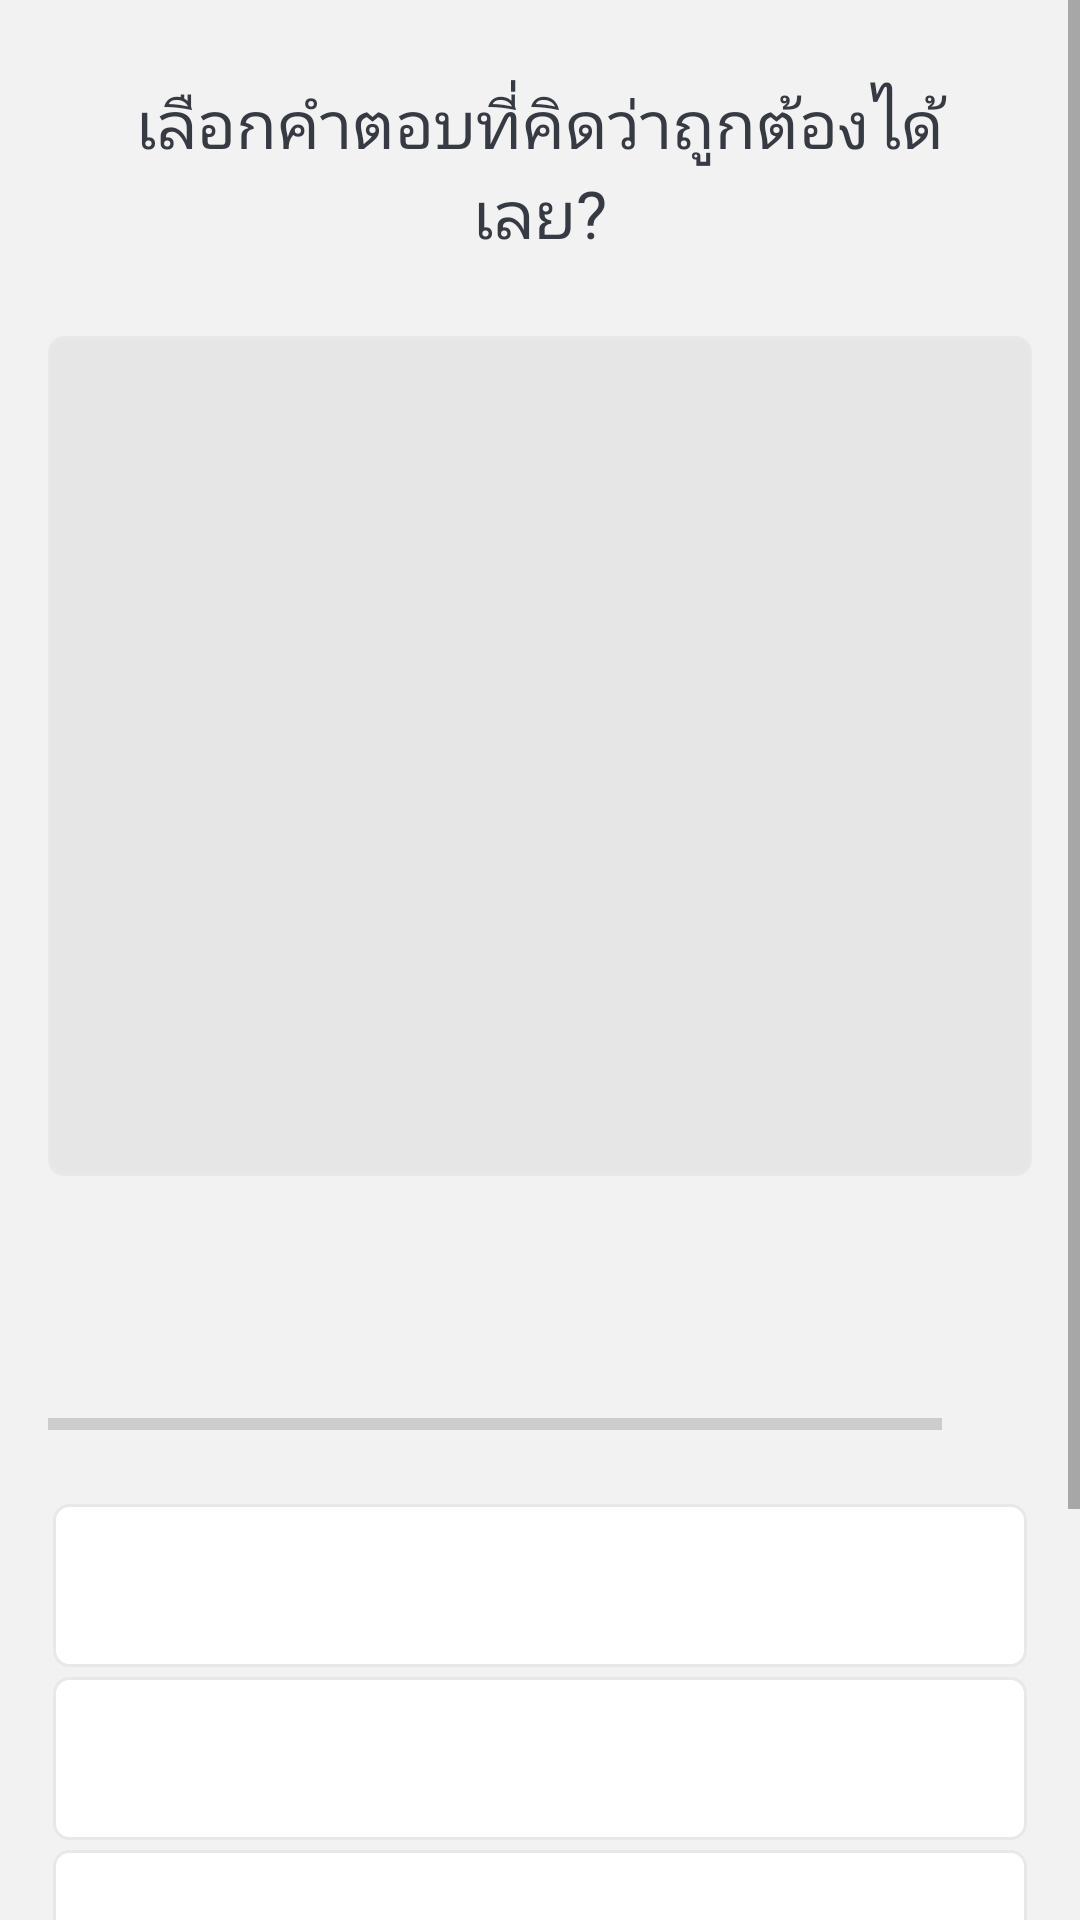

The Android layout XML behind this screen, and the referenced resources:
<!-- AndroidManifest.xml: activity theme NoActionBarTheme -->
<!-- res/layout/activity_playground.xml -->
<?xml version="1.0" encoding="utf-8"?>
<ScrollView xmlns:android="http://schemas.android.com/apk/res/android"
    xmlns:app="http://schemas.android.com/apk/res-auto"
    xmlns:tools="http://schemas.android.com/tools"
    android:layout_width="match_parent"
    android:layout_height="match_parent"
    android:fillViewport="true"
    android:background="@color/primary_background"
    tools:context=".views.PlaygroundActivity">
    <LinearLayout
        android:layout_width="match_parent"
        android:layout_height="wrap_content"
        android:orientation="vertical"
        android:gravity="center"
        android:padding="16dp">
        <TextView
            android:id="@+id/tv_title"
            android:layout_width="match_parent"
            android:layout_height="wrap_content"
            android:layout_margin="10dp"
            android:gravity="center"
            android:textColor="@color/primary_font"
            android:textSize="22sp"
            android:text="เลือกคำตอบที่คิดว่าถูกต้องได้เลย?"/>
        <ImageView
            android:id="@+id/iv_image"
            android:layout_width="match_parent"
            android:layout_height="280dp"
            android:layout_marginTop="16dp"
            android:background="@drawable/shape_image_default"
            tools:src="@drawable/poster_endgame"/>
        <TextView
            android:id="@+id/tv_question"
            android:layout_width="match_parent"
            android:layout_height="wrap_content"
            android:layout_margin="10dp"
            android:gravity="start"
            android:textColor="@color/primary_font"
            android:textSize="16sp"
            tools:text="4. คิดว่าโปสเตอร์นี้มาจากหนังเรื่องอะไร?"/>
        <LinearLayout
            android:id="@+id/ll_choices"
            android:layout_width="match_parent"
            android:layout_height="wrap_content"
            android:layout_marginTop="16dp"
            android:gravity="center_vertical"
            android:orientation="horizontal">
            <ProgressBar
                android:id="@+id/pb_progress"
                android:layout_width="0dp"
                android:layout_height="wrap_content"
                android:layout_weight="1"
                android:minHeight="50dp"
                android:indeterminate="false"
                tools:max="2"
                tools:progress="1"
                style="?android:attr/progressBarStyleHorizontal"/>
            <TextView
                android:id="@+id/tv_progress"
                android:layout_width="wrap_content"
                android:layout_height="wrap_content"
                android:gravity="center"
                android:padding="15dp"
                android:textColor="@color/primary_font_soft"
                android:textSize="14sp"
                tools:text="1/2"/>
        </LinearLayout>
        <TextView
            android:id="@+id/tv_choice1"
            android:layout_width="match_parent"
            android:layout_height="wrap_content"
            android:layout_margin="1.5dp"
            android:background="@drawable/shape_option_default"
            android:gravity="center"
            android:padding="15dp"
            android:textColor="@color/primary_font_soft"
            android:textSize="18sp"
            tools:text="a. Avengers End Game"/>
        <TextView
            android:id="@+id/tv_choice2"
            android:layout_width="match_parent"
            android:layout_height="wrap_content"
            android:layout_margin="1.5dp"
            android:background="@drawable/shape_option_default"
            android:gravity="center"
            android:padding="15dp"
            android:textColor="@color/primary_font_soft"
            android:textSize="18sp"
            tools:text="b. Spiderman: No way home"/>
        <TextView
            android:id="@+id/tv_choice3"
            android:layout_width="match_parent"
            android:layout_height="wrap_content"
            android:layout_margin="1.5dp"
            android:background="@drawable/shape_option_default"
            android:gravity="center"
            android:padding="15dp"
            android:textColor="@color/primary_font_soft"
            android:textSize="18sp"
            tools:text="c. Captain America: Winters Solider"/>
        <TextView
            android:id="@+id/tv_choice4"
            android:layout_width="match_parent"
            android:layout_height="wrap_content"
            android:layout_margin="1.5dp"
            android:background="@drawable/shape_option_default"
            android:gravity="center"
            android:padding="15dp"
            android:textColor="@color/primary_font_soft"
            android:textSize="18sp"
            tools:text="d. The Batman"/>
        <Button
            android:id="@+id/btn_submit"
            android:layout_width="match_parent"
            android:layout_height="wrap_content"
            android:layout_marginTop="20dp"
            android:layout_marginStart="1.5dp"
            android:layout_marginEnd="1.5dp"
            android:background="@color/primary"
            android:text="@string/str_submit"
            android:textColor="@android:color/white"
            android:textStyle="bold"
            android:visibility="visible"/>
    </LinearLayout>
</ScrollView>
<!-- resources referenced by this layout -->
<resources>
  <color name="primary">#9013FE</color>
  <color name="primary_background">#f2f2f2</color>
  <color name="primary_font">#363A43</color>
  <color name="primary_font_soft">#7A8089</color>
  <!-- drawable shape_image_default (drawable) -->
  <?xml version="1.0" encoding="utf-8"?>
  <shape xmlns:android="http://schemas.android.com/apk/res/android"
      android:shape="rectangle">
  
      <stroke
          android:width="1dp"
          android:color="@color/primary_stroke"/>
  
      <solid
          android:color="@color/primary_background2"/>
  
      <corners
          android:radius="5dp"/>
  
  </shape>
  <!-- drawable shape_option_default (drawable) -->
  <?xml version="1.0" encoding="utf-8"?>
  <shape xmlns:android="http://schemas.android.com/apk/res/android"
      android:shape="rectangle">
  
      <stroke
          android:width="1dp"
          android:color="@color/primary_stroke"/>
  
      <solid
          android:color="@color/white"/>
  
      <corners
          android:radius="5dp"/>
  
  </shape>
  <string name="str_submit">ส่งคำตอบ</string>
  <style name="NoActionBarTheme" parent="Theme.MaterialComponents.Light.NoActionBar">
          <item name="colorPrimary">@color/purple_500</item>
          <item name="colorPrimaryVariant">@color/purple_700</item>
          <item name="colorOnPrimary">@color/white</item>
      </style>
  <color name="primary_stroke">#E8E8E8</color>
  <color name="primary_background2">#e6e6e6</color>
  <color name="white">#FFFFFFFF</color>
  <color name="purple_500">#FF6200EE</color>
  <color name="purple_700">#FF3700B3</color>
</resources>
